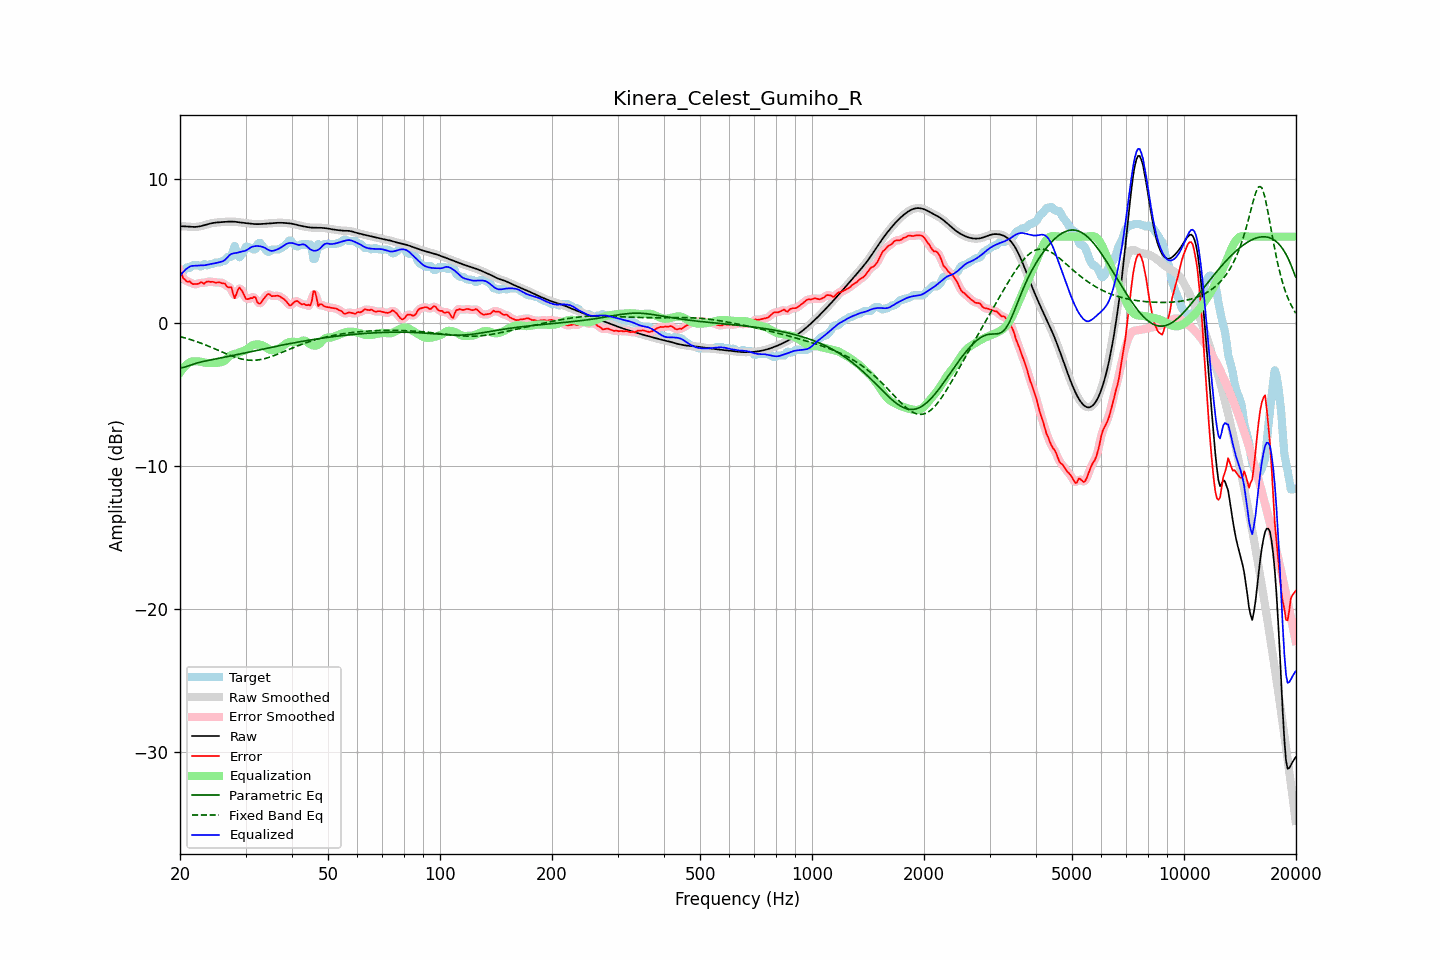

Source data for this figure (header and first rows):
frequency, raw, error, smoothed, error_smoothed, equalization, parametric_eq, fixed_band_eq, equalized_raw, equalized_smoothed, target
20.00, 6.73, 3.60, 6.73, 3.61, -3.51, -3.16, -0.98, 3.22, 3.22, 3.13
20.20, 6.73, 3.38, 6.73, 3.34, -3.34, -3.15, -1.01, 3.38, 3.38, 3.35
20.40, 6.72, 3.09, 6.72, 3.13, -3.20, -3.14, -1.04, 3.53, 3.53, 3.63
20.61, 6.72, 3.02, 6.72, 2.98, -3.07, -3.11, -1.07, 3.65, 3.65, 3.70
20.81, 6.71, 2.87, 6.71, 2.90, -2.96, -3.08, -1.10, 3.75, 3.75, 3.84
21.02, 6.70, 2.84, 6.70, 2.87, -2.86, -3.04, -1.14, 3.83, 3.83, 3.86
21.23, 6.69, 2.88, 6.69, 2.81, -2.79, -3.00, -1.17, 3.90, 3.90, 3.81
21.44, 6.68, 2.77, 6.68, 2.77, -2.73, -2.96, -1.21, 3.95, 3.95, 3.92
21.66, 6.68, 2.68, 6.68, 2.72, -2.72, -2.92, -1.24, 3.96, 3.96, 4.00
21.87, 6.68, 2.68, 6.68, 2.68, -2.71, -2.88, -1.28, 3.97, 3.97, 4.00
22.09, 6.68, 2.69, 6.68, 2.67, -2.71, -2.85, -1.32, 3.97, 3.97, 4.00
22.31, 6.70, 2.70, 6.70, 2.72, -2.71, -2.82, -1.36, 3.98, 3.98, 4.00
22.54, 6.71, 2.73, 6.71, 2.76, -2.72, -2.79, -1.40, 3.99, 3.99, 3.98
22.76, 6.74, 2.83, 6.74, 2.76, -2.74, -2.76, -1.44, 3.99, 3.99, 3.91
22.99, 6.76, 2.77, 6.76, 2.77, -2.77, -2.73, -1.48, 4.00, 4.00, 3.99
23.22, 6.80, 2.71, 6.80, 2.78, -2.80, -2.71, -1.53, 4.00, 4.00, 4.09
23.45, 6.83, 2.82, 6.83, 2.80, -2.82, -2.68, -1.57, 4.01, 4.01, 4.01
23.69, 6.86, 2.87, 6.86, 2.84, -2.83, -2.66, -1.62, 4.03, 4.03, 4.00
23.92, 6.89, 2.87, 6.89, 2.87, -2.83, -2.64, -1.66, 4.06, 4.06, 4.03
24.16, 6.92, 2.83, 6.92, 2.86, -2.83, -2.62, -1.71, 4.09, 4.09, 4.09
24.40, 6.95, 2.85, 6.95, 2.84, -2.84, -2.59, -1.76, 4.11, 4.11, 4.10
24.65, 6.96, 2.83, 6.96, 2.82, -2.84, -2.57, -1.81, 4.13, 4.13, 4.13
24.89, 6.98, 2.79, 6.98, 2.81, -2.83, -2.55, -1.85, 4.15, 4.15, 4.19
25.14, 6.99, 2.79, 6.99, 2.80, -2.82, -2.53, -1.90, 4.17, 4.17, 4.20
25.39, 7.00, 2.80, 7.00, 2.79, -2.80, -2.50, -1.95, 4.20, 4.20, 4.20
25.65, 7.01, 2.80, 7.01, 2.78, -2.78, -2.48, -2.00, 4.23, 4.23, 4.21
25.91, 7.02, 2.74, 7.02, 2.78, -2.76, -2.46, -2.05, 4.26, 4.26, 4.27
26.16, 7.02, 2.73, 7.02, 2.73, -2.72, -2.44, -2.10, 4.30, 4.30, 4.30
26.43, 7.03, 2.72, 7.03, 2.65, -2.65, -2.42, -2.15, 4.38, 4.38, 4.32
26.69, 7.04, 2.53, 7.04, 2.57, -2.54, -2.39, -2.19, 4.50, 4.50, 4.51
26.96, 7.05, 2.45, 7.05, 2.53, -2.42, -2.37, -2.24, 4.63, 4.63, 4.60
27.23, 7.05, 2.46, 7.05, 2.45, -2.33, -2.35, -2.29, 4.73, 4.73, 4.60
27.50, 7.05, 2.46, 7.05, 2.26, -2.26, -2.33, -2.33, 4.79, 4.79, 4.60
27.77, 7.05, 2.01, 7.05, 2.04, -2.22, -2.30, -2.37, 4.83, 4.83, 5.04
28.05, 7.04, 1.70, 7.04, 1.91, -2.20, -2.28, -2.41, 4.84, 4.84, 5.34
28.33, 7.03, 1.97, 7.03, 1.98, -2.17, -2.26, -2.45, 4.86, 4.86, 5.06
28.62, 7.02, 2.29, 7.02, 2.20, -2.13, -2.23, -2.48, 4.88, 4.88, 4.73
28.90, 7.00, 2.45, 7.00, 2.37, -2.08, -2.21, -2.51, 4.92, 4.92, 4.55
29.19, 6.99, 2.30, 6.99, 2.33, -2.04, -2.19, -2.54, 4.95, 4.95, 4.69
29.48, 6.97, 2.13, 6.97, 2.12, -2.00, -2.16, -2.57, 4.97, 4.97, 4.84
29.78, 6.96, 1.88, 6.96, 1.88, -1.96, -2.14, -2.59, 5.00, 5.00, 5.07
30.08, 6.94, 1.65, 6.94, 1.72, -1.91, -2.11, -2.61, 5.03, 5.03, 5.30
30.38, 6.93, 1.63, 6.93, 1.64, -1.84, -2.09, -2.62, 5.09, 5.09, 5.30
30.68, 6.92, 1.67, 6.92, 1.64, -1.75, -2.07, -2.63, 5.17, 5.17, 5.25
30.99, 6.91, 1.71, 6.91, 1.70, -1.66, -2.04, -2.64, 5.24, 5.24, 5.20
31.30, 6.89, 1.70, 6.89, 1.76, -1.60, -2.02, -2.64, 5.29, 5.29, 5.20
31.61, 6.88, 1.79, 6.88, 1.75, -1.56, -1.99, -2.64, 5.32, 5.32, 5.09
31.93, 6.88, 1.76, 6.88, 1.65, -1.54, -1.97, -2.63, 5.34, 5.34, 5.12
32.24, 6.88, 1.43, 6.88, 1.50, -1.53, -1.94, -2.62, 5.34, 5.34, 5.44
32.57, 6.88, 1.33, 6.88, 1.37, -1.54, -1.92, -2.61, 5.34, 5.34, 5.55
32.89, 6.88, 1.33, 6.88, 1.35, -1.56, -1.90, -2.59, 5.32, 5.32, 5.55
33.22, 6.89, 1.50, 6.89, 1.47, -1.59, -1.87, -2.57, 5.30, 5.30, 5.39
33.55, 6.90, 1.64, 6.90, 1.63, -1.64, -1.85, -2.54, 5.26, 5.26, 5.25
33.89, 6.90, 1.78, 6.90, 1.80, -1.70, -1.82, -2.51, 5.21, 5.21, 5.12
34.23, 6.91, 1.92, 6.91, 1.92, -1.77, -1.80, -2.48, 5.14, 5.14, 4.99
34.57, 6.92, 2.00, 6.92, 1.96, -1.85, -1.78, -2.45, 5.07, 5.07, 4.92
34.92, 6.93, 1.94, 6.93, 1.94, -1.90, -1.75, -2.41, 5.02, 5.02, 4.98
35.27, 6.94, 1.84, 6.94, 1.89, -1.93, -1.73, -2.37, 5.00, 5.00, 5.10
35.62, 6.94, 1.85, 6.94, 1.85, -1.93, -1.71, -2.33, 5.02, 5.02, 5.10
35.97, 6.95, 1.86, 6.95, 1.85, -1.91, -1.68, -2.29, 5.05, 5.05, 5.10
... 635 more rows
